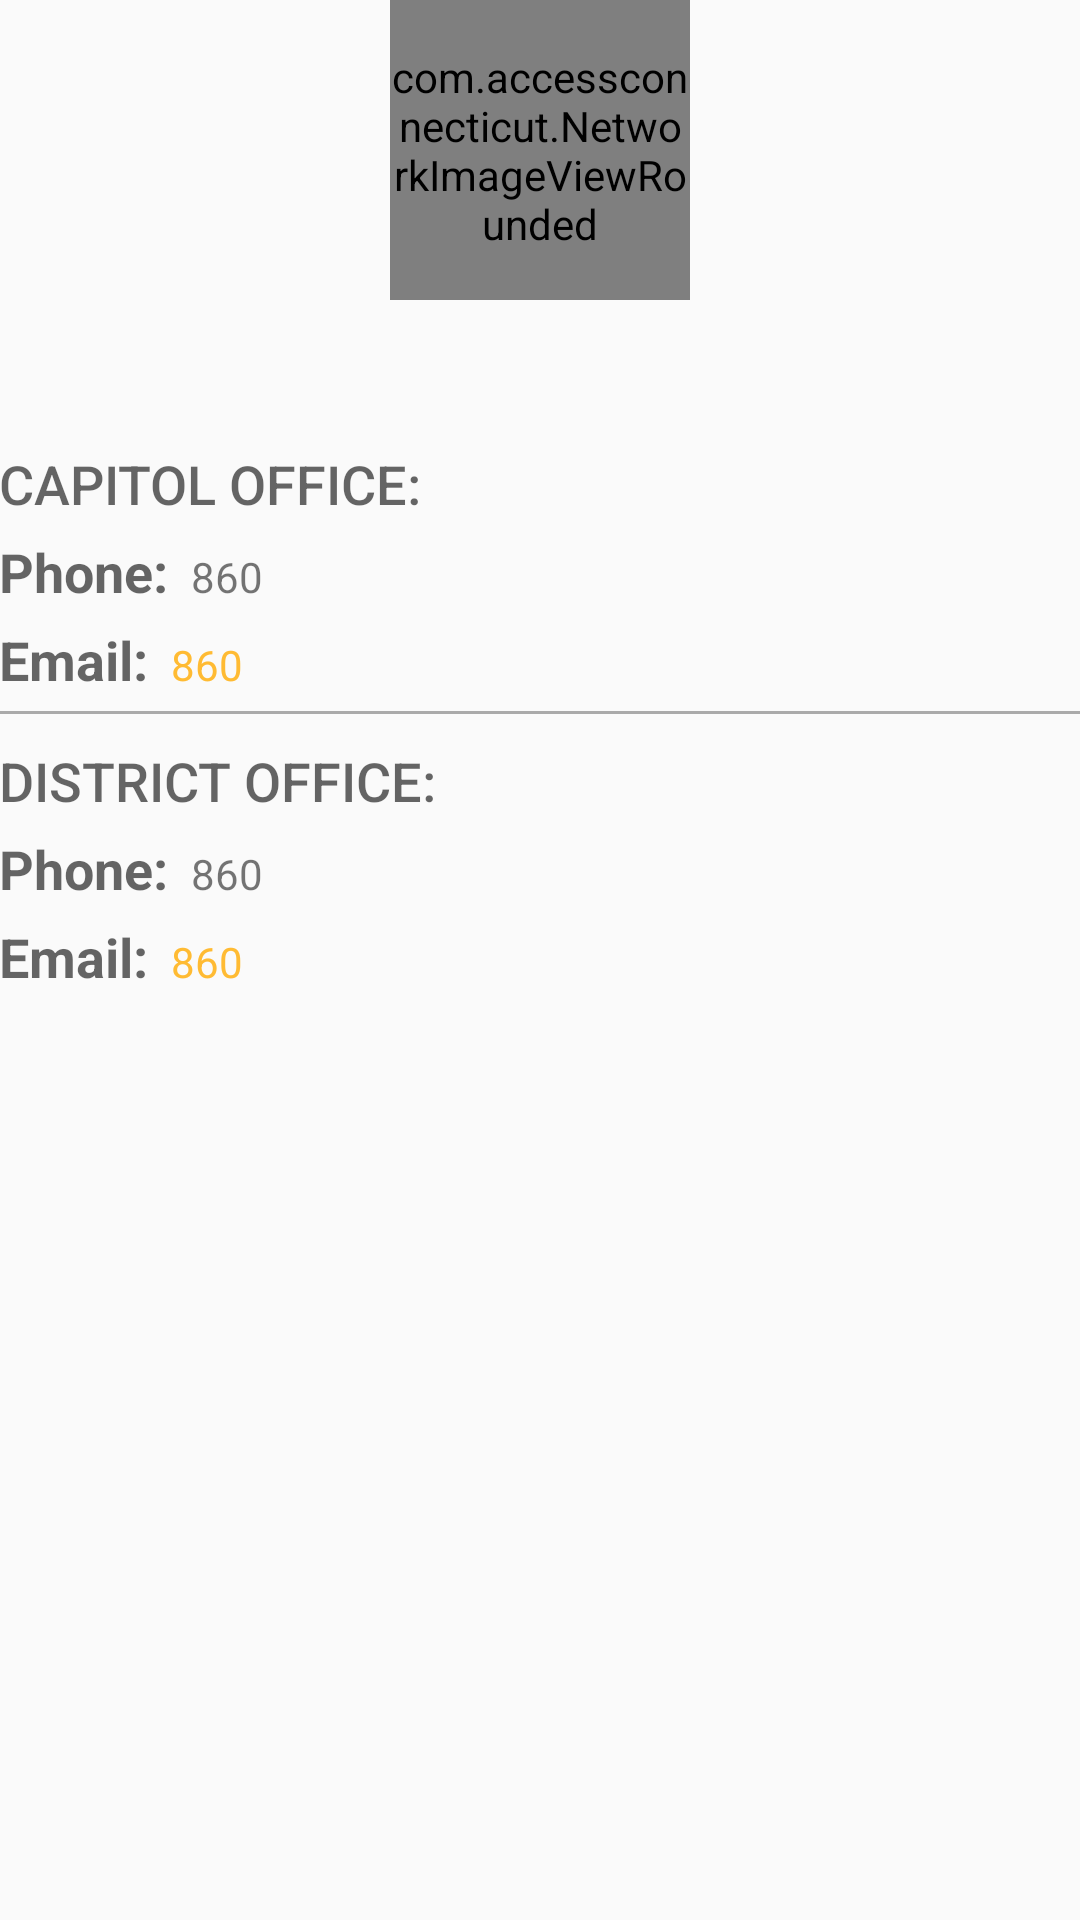

Here is an Android app screen rendered from its layout file. Give the layout XML and the strings, colors and styles it references.
<!-- AndroidManifest.xml: application theme AppTheme -->
<!-- res/layout/activity_reps_details.xml -->
<?xml version="1.0" encoding="utf-8"?>
<RelativeLayout xmlns:android="http://schemas.android.com/apk/res/android"
    xmlns:tools="http://schemas.android.com/tools"
    android:id="@+id/activity_reps_details"
    android:layout_width="match_parent"
    android:layout_height="match_parent"
    android:paddingBottom="@dimen/activity_vertical_margin"
    android:paddingLeft="@dimen/activity_horizontal_margin"
    android:paddingRight="@dimen/activity_horizontal_margin"
    android:paddingTop="@dimen/activity_vertical_margin"
    tools:context="com.accessconnecticut.RepsDetailsActivity">

    <com.accessconnecticut.NetworkImageViewRounded
        android:id="@+id/network_image_view"
        android:layout_width="100dp"
        android:layout_height="100dp"
        android:layout_centerHorizontal="true" />

    <TextView
        android:id="@+id/tv_democratic_district"
        android:layout_width="wrap_content"
        android:layout_height="wrap_content"
        android:layout_below="@+id/network_image_view"
        android:layout_centerHorizontal="true"
        android:layout_marginTop="10dp"
        android:text="" />

    <TextView
        android:id="@+id/tv_label_district_address"
        android:layout_width="wrap_content"
        android:layout_height="wrap_content"
        android:layout_below="@+id/tv_democratic_district"
        android:layout_marginTop="20dp"
        android:text="CAPITOL OFFICE:"
        android:textAppearance="@android:style/TextAppearance.DeviceDefault.Medium" />

    <LinearLayout
        android:id="@+id/ll_ofc_address"
        android:layout_width="match_parent"
        android:layout_height="wrap_content"
        android:layout_below="@+id/tv_label_district_address"
        android:orientation="vertical">

        <TextView
            android:visibility="gone"
            android:lineSpacingExtra="0.5dp"
            android:id="@+id/tv_office_address"
            android:layout_width="wrap_content"
            android:layout_height="wrap_content"
            android:text="Legilsative offfice Building" />

        <LinearLayout
            android:layout_width="match_parent"
            android:layout_height="wrap_content"
            android:layout_marginTop="5dp"
            android:orientation="horizontal">

            <TextView
                android:layout_width="wrap_content"
                android:layout_height="wrap_content"
                android:text="Phone: "
                android:textAppearance="@style/Base.TextAppearance.AppCompat.Medium"
                android:textStyle="bold" />

            <TextView
                android:autoLink="phone"
                android:id="@+id/tv_phone_office"
                android:layout_width="wrap_content"
                android:layout_height="wrap_content"
                android:text=" 860"

                />
        </LinearLayout>

        <LinearLayout
            android:layout_width="match_parent"
            android:layout_height="wrap_content"
            android:layout_marginTop="5dp"
            android:orientation="horizontal">

            <TextView
                android:layout_width="wrap_content"
                android:layout_height="wrap_content"
                android:text="Email: "
                android:textAppearance="@style/Base.TextAppearance.AppCompat.Medium"
                android:textStyle="bold" />

            <TextView
                android:id="@+id/tv_email"
                android:layout_width="wrap_content"
                android:layout_height="wrap_content"
                android:text=" 860"
                android:textColor="@android:color/holo_orange_light"

                />
        </LinearLayout>

        <View
            android:layout_width="match_parent"
            android:layout_height="1dp"
            android:layout_marginTop="5dp"
            android:background="@android:color/darker_gray"></View>
    </LinearLayout>

    <LinearLayout
        android:layout_width="match_parent"
        android:layout_height="wrap_content"
        android:layout_below="@+id/ll_ofc_address"
        android:orientation="vertical">

        <TextView
            android:id="@+id/tv_label_office_address"
            android:layout_width="wrap_content"
            android:layout_height="wrap_content"
            android:layout_below="@+id/tv_office_address"
            android:layout_marginTop="10dp"
            android:text="DISTRICT OFFICE:"
            android:textAppearance="@android:style/TextAppearance.DeviceDefault.Medium" />

        <TextView
            android:visibility="gone"

            android:lineSpacingExtra="0.5dp"
            android:id="@+id/tv_district_address"
            android:layout_width="wrap_content"
            android:layout_height="wrap_content"
            android:text="235 blue hills" />

        <LinearLayout
            android:layout_width="match_parent"
            android:layout_height="wrap_content"
            android:layout_marginTop="5dp"
            android:orientation="horizontal">

            <TextView
                android:layout_width="wrap_content"
                android:layout_height="wrap_content"
                android:text="Phone: "
                android:textAppearance="@style/Base.TextAppearance.AppCompat.Medium"
                android:textStyle="bold" />

            <TextView
                android:autoLink="phone"
                android:id="@+id/tv_phone_district"
                android:layout_width="wrap_content"
                android:layout_height="wrap_content"
                android:text=" 860"

                />
        </LinearLayout>

        <LinearLayout
            android:layout_width="match_parent"
            android:layout_height="wrap_content"
            android:layout_marginTop="5dp"
            android:orientation="horizontal">

            <TextView
                android:layout_width="wrap_content"
                android:layout_height="wrap_content"
                android:text="Email: "
                android:textAppearance="@style/Base.TextAppearance.AppCompat.Medium"
                android:textStyle="bold" />

            <TextView

                android:id="@+id/tv_email_district"
                android:layout_width="wrap_content"
                android:layout_height="wrap_content"
                android:text=" 860"
                android:textColor="@android:color/holo_orange_light"

                />
        </LinearLayout>
    </LinearLayout>


</RelativeLayout>
<!-- resources referenced by this layout -->
<resources>
  <style name="AppTheme" parent="Theme.AppCompat.Light.DarkActionBar">
          
          <item name="colorPrimary">@color/colorPrimary</item>
          <item name="colorPrimaryDark">@color/colorPrimaryDark</item>
          <item name="colorAccent">@color/colorAccent</item>
  
          <item name="android:textColorPrimary">@android:color/black</item>
  
      </style>
  <color name="colorPrimary">#506CA3</color>
  <color name="colorPrimaryDark">#506CA3</color>
  <color name="colorAccent">#FF4081</color>
</resources>
